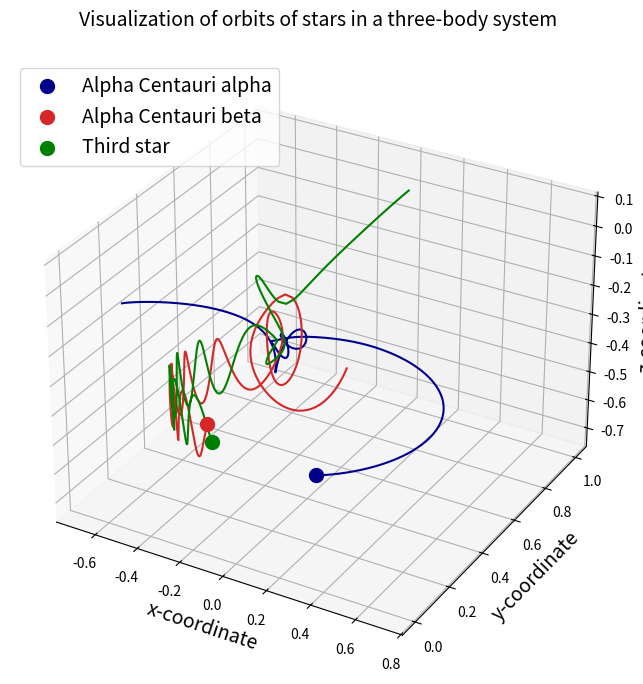

Recreate this plot in Python.
import numpy as np
import matplotlib.pyplot as plt

class ManyBodySystem_in_Gravity:
    """
    重力多体问题函数包
    This class of function is designed to simulation the trajectories of many-body particle system under the effect of
    gravity.
    """
    def __init__(self,v_init=np.array([[0.01,0.01,0],[-0.05,0,-0.1],[0,-0.01,0]]),
                 q_init=np.array([[-0.5, 0, 0], [0.5, 0, 0], [0,1.0,0]]),
                 num_particle=3,dim_space=3,num_step=500,step_length=0.005):
        # Universal constants
        G = 6.67408e-11  # [=] N-m2/kg2, universal gravitation constant

        # Reference quantities
        m_nd = 1.989e+30  # kg #mass of the sun
        r_nd = 5.326e+12  # m #distance between stars in Alpha Centauri
        v_nd = 30000  # m/s #relative velocity of earth around the sun
        t_nd = 79.91 * 365 * 24 * 3600 * 0.51  # s #orbital period of Alpha Centauri

        self.k1 = G*t_nd*m_nd/(r_nd**2*v_nd)
        self.k2 = v_nd*t_nd/r_nd

        # 系统初始状态
        self.v_init = v_init
        self.q_init = q_init


        self.nbody = num_particle  # 粒子数
        self.dim = dim_space  # 空间维度

        self.m = np.ones(num_particle, dtype=float)  # mass
        self.P = np.empty((num_step, num_particle, dim_space), dtype=float)  # momentum
        self.V = np.empty((num_step, num_particle, dim_space), dtype=float)  # velocity
        self.Q = np.empty((num_step, num_particle, dim_space), dtype=float)  # position, or in other words, trajectory

        self.time = np.empty(num_step, dtype=float)  # 时序信号
        self.nstep = num_step
        self.dt = step_length

    # This function is designed for the calculation of the force constant matrix
    def Interaction(self,q):
        U = np.zeros((self.nbody,self.nbody,self.dim), dtype=float)  # 创建作用势矩阵
        for i in range(self.nbody):
            for j in range(i):
                d_ij = np.linalg.norm(q[i]-q[j])  # 计算质点间的绝对距离
                n_ij = (q[j]-q[i])/d_ij  # 计算左右的方向（归一化基矢）
                u_ij = (self.k1/d_ij**2)*n_ij  # 计算j-th质点对于i-th质点的作用

                U[i,j] = u_ij  # U[i,j]代表了j-th质点对于i-th质点的作用
                U[j,i] = -u_ij  # 反之依然，i-th质点对于j-th质点的作用，应与j-th质点对于i-th质点的作用，大小相等，方向相反

        return U



    # 此函数专用于利用四阶Runge-Kunta方法对系统演化进行数值模拟
    def Evolve_by_RungeKutta(self):
        V, Q, dt, time = (self.V, self.Q, self.dt, self.time)

        # 定义速度矩阵
        v1 = np.zeros((self.nbody,self.dim), dtype=float)  #
        v2 = np.zeros((self.nbody, self.dim), dtype=float)
        v3 = np.zeros((self.nbody, self.dim), dtype=float)
        v4 = np.zeros((self.nbody, self.dim), dtype=float)
        # 定义加速度矩阵
        a1 = np.zeros((self.nbody, self.dim), dtype=float)  #
        a2 = np.zeros((self.nbody, self.dim), dtype=float)
        a3 = np.zeros((self.nbody, self.dim), dtype=float)
        a4 = np.zeros((self.nbody, self.dim), dtype=float)
        # 定义位置矩阵
        q1 = np.zeros((self.nbody, self.dim), dtype=float)  #
        q2 = np.zeros((self.nbody, self.dim), dtype=float)
        q3 = np.zeros((self.nbody, self.dim), dtype=float)
        q4 = np.zeros((self.nbody, self.dim), dtype=float)

        # 系统初始化
        t = 0
        v = self.v_init
        q = self.q_init

        for n in range(self.nstep):
            # 保存轨迹到结果数组
            time[n] = t
            V[n] = v
            Q[n] = q

            # 计算一阶R-K结果
            v1 = v
            q1 = q
            U1 = self.Interaction(q1)
            for i in range(self.nbody):
                a1[i] = 0
                for j in range(self.nbody):
                    a1[i] += U1[i,j]*self.m[i]

            # 计算二阶R-K结果
            v2 = v1 + a1*dt/2.0
            q2 = q1 + self.k2*v1*dt/2.0
            U2 = self.Interaction(q2)
            for i in range(self.nbody):
                a2[i] = 0
                for j in range(self.nbody):
                    a2[i] += U2[i, j] * self.m[i]

            # 计算三阶R-K结果
            v3 = v1 + a2 * dt / 2.0
            q3 = q1 + self.k2*v2 * dt / 2.0
            U3 = self.Interaction(q3)
            for i in range(self.nbody):
                a3[i] = 0
                for j in range(self.nbody):
                    a3[i] += U3[i, j] * self.m[i]

            # 计算四阶R-K结果
            v4 = v1 + a3 * dt
            q4 = q1 + self.k2*v3 * dt
            U4 = self.Interaction(q4)
            for i in range(self.nbody):
                a4[i] = 0
                for j in range(self.nbody):
                    a4[i] += U4[i, j] * self.m[i]

            # 计算下一时刻的轨迹
            t = t + dt
            v = v + dt*(a1+2*a2+2*a3+a4)/6.0
            q = q + dt*self.k2*(v1+2*v2+2*v3+v4)/6.0

        return time, V, Q

#A function defining the equations of motion
#def TwoBodyEquations(w,t,G,m1,m2):
    #r1=w[:3]
    #r2=w[3:6]
    #v1=w[6:9]
    #v2=w[9:12]
    #r=sci.linalg.norm(r2-r1) #Calculate magnitude or norm of vector
    #dv1bydt=K1*m2*(r2-r1)/r**3
    #dv2bydt=K1*m1*(r1-r2)/r**3
    #dr1bydt=K2*v1
    #dr2bydt=K2*v2
    #r_derivs=sci.concatenate((dr1bydt,dr2bydt))
    #derivs=sci.concatenate((r_derivs,dv1bydt,dv2bydt))
    #return derivs

if __name__ == "__main__":
    # r = np.array([[-0.5, 0,0], [0.5, 0,0]])
    # v = np.array([[0.01,0.01,0],[-0.05,0,-0.1]])
    r = np.array([[-0.5, 0, 0], [0.5, 0, 0], [0,1.0,0]])
    v = np.array([[0.01,0.01,0],[-0.05,0,-0.1],[0,-0.01,0]])

    MB = ManyBodySystem_in_Gravity(v_init=v,q_init=r,num_particle=3,dim_space=3,num_step=500,step_length=0.005)
    t, vel, pos = MB.Evolve_by_RungeKutta()

    # 画图模块
    # Create figure
    fig = plt.figure(figsize=(8, 8))
    # Create 3D axes
    ax = fig.add_subplot(111, projection="3d")
    # Plot the orbits
    ax.plot(pos[:,0,0],pos[:,0,1],pos[:,0,2], color="darkblue")
    ax.plot(pos[:,1,0],pos[:,1,1],pos[:,1,2], color="tab:red")
    ax.plot(pos[:,2,0],pos[:,2,1],pos[:,2,2], color='g')
    # Plot the final positions of the stars
    ax.scatter(pos[-1,0,0],pos[-1,0,1],pos[-1,0,2], color="darkblue", marker="o", s=100, label="Alpha Centauri alpha")
    ax.scatter(pos[-1,1,0],pos[-1,1,1],pos[-1,1,2], color="tab:red", marker="o", s=100, label="Alpha Centauri beta")
    ax.scatter(pos[-1,2,0],pos[-1,2,1],pos[-1,2,2], color="g", marker="o", s=100, label="Third star")
    # Add a few more bells and whistles
    ax.set_xlabel("x-coordinate", fontsize=14)
    ax.set_ylabel("y-coordinate", fontsize=14)
    ax.set_zlabel("z-coordinate", fontsize=14)
    ax.set_title("Visualization of orbits of stars in a three-body system\n", fontsize=14)
    ax.legend(loc="upper left", fontsize=14)

    plt.show(block=True)


    #fig = plt.figure()
    #ax = fig.add_subplot(projection="3d")  # 设置画布为三维图图像
    #ax.plot(pos[:,0,0],pos[:,0,1],pos[:,0,2])
    #ax.plot(pos[:, 1, 0], pos[:, 1, 1],pos[:,1,2])
    #ax.plot(pos[:, 2, 0], pos[:, 2, 1], pos[:, 2, 2])

    #plt.show(block=True)

    # V = MB.Interaction(r)

    # print(V[1,0])